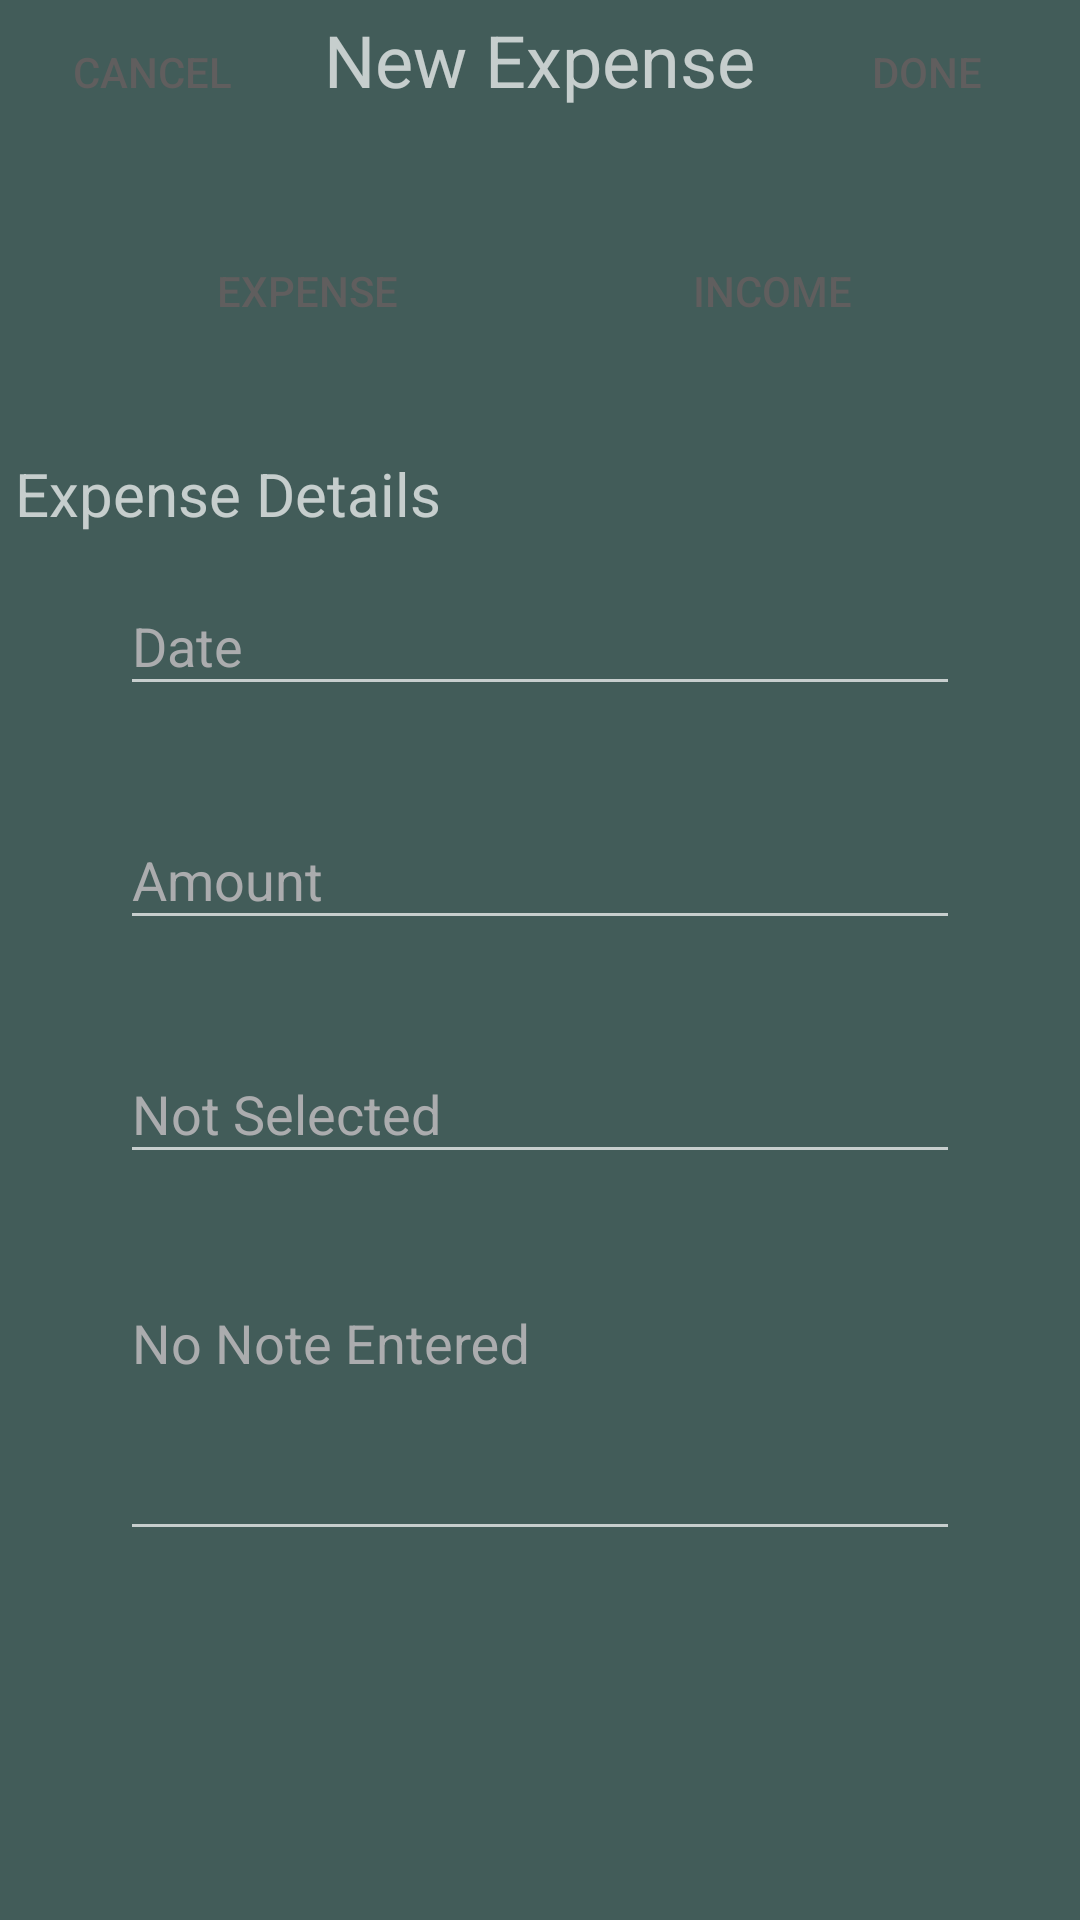

Android layout source for this screen:
<!-- AndroidManifest.xml: application theme AppTheme -->
<!-- res/layout/fragment_expense1.xml -->
<?xml version="1.0" encoding="utf-8"?>
<androidx.constraintlayout.widget.ConstraintLayout xmlns:android="http://schemas.android.com/apk/res/android"
    xmlns:app="http://schemas.android.com/apk/res-auto"
    xmlns:tools="http://schemas.android.com/tools"
    android:layout_width="match_parent"
    android:layout_height="match_parent"
    android:orientation="vertical"
    tools:context=".expense.ExpenseFragment">

    <LinearLayout
        android:layout_width="match_parent"
        android:layout_height="match_parent"
        android:background="#425c59"
        android:orientation="vertical">

        <LinearLayout
            android:id="@+id/linearLayout2"
            android:layout_width="match_parent"
            android:layout_height="wrap_content"
            android:orientation="horizontal">

            <Button
                android:id="@+id/expCancelBtn"
                style="@style/Widget.AppCompat.Button.Borderless"
                android:layout_width="wrap_content"
                android:layout_height="wrap_content"
                android:layout_weight="1"
                android:text="@android:string/cancel" />

            <TextView
                android:id="@+id/categorylbl"
                android:layout_width="wrap_content"
                android:layout_height="wrap_content"
                android:layout_weight="1"
                android:text="New Expense"
                android:textAlignment="center"
                android:textSize="24sp" />

            <Button
                android:id="@+id/expDoneBtn"
                style="@style/Widget.AppCompat.Button.Borderless"
                android:layout_width="wrap_content"
                android:layout_height="wrap_content"
                android:layout_weight="1"
                android:text="@string/done" />

        </LinearLayout>

        <LinearLayout
            android:id="@+id/linearLayout3"
            android:layout_width="match_parent"
            android:layout_height="wrap_content"
            android:orientation="horizontal">

            <Button
                android:id="@+id/expenselbl"
                style="@style/Widget.AppCompat.Button.Borderless"
                android:layout_width="match_parent"
                android:layout_height="wrap_content"
                android:layout_marginStart="25dp"
                android:layout_marginLeft="25dp"
                android:layout_marginTop="25dp"
                android:layout_weight="1"
                android:text="Expense" />

            <Button
                android:id="@+id/incomelbl"
                style="@style/Widget.AppCompat.Button.Borderless"
                android:layout_width="match_parent"
                android:layout_height="wrap_content"
                android:layout_marginTop="25dp"
                android:layout_marginEnd="25dp"
                android:layout_marginRight="25dp"
                android:layout_weight="1"
                android:text="Income" />
        </LinearLayout>

        <LinearLayout
            android:layout_width="match_parent"
            android:layout_height="wrap_content"
            android:layout_marginTop="25dp"
            android:orientation="horizontal"
            app:layout_constraintBottom_toBottomOf="parent"
            app:layout_constraintEnd_toEndOf="parent"
            app:layout_constraintStart_toStartOf="parent"
            app:layout_constraintTop_toBottomOf="@+id/linearLayout3">

            <TextView
                android:id="@+id/expHeadinglbl"
                android:layout_width="wrap_content"
                android:layout_height="wrap_content"
                android:layout_weight="1"
                android:padding="5dp"
                android:text="Expense Details"
                android:textAlignment="textStart"
                android:textSize="20sp" />

        </LinearLayout>

        <LinearLayout
            android:layout_width="match_parent"
            android:layout_height="match_parent"
            android:orientation="vertical">

            <com.google.android.material.textfield.TextInputLayout
                android:id="@+id/expDateInputLayout"
                android:layout_width="350dp"
                android:layout_height="wrap_content"
                android:layout_gravity="center"
                app:errorEnabled="true"
                app:errorTextAppearance="@style/error_appearance">
                <EditText
                    android:id="@+id/expDate"
                    android:layout_width="match_parent"
                    android:layout_height="wrap_content"
                    android:layout_marginStart="35dp"
                    android:layout_marginLeft="35dp"
                    android:layout_marginTop="20dp"
                    android:layout_marginEnd="35dp"
                    android:layout_marginRight="35dp"
                    android:ems="10"
                    android:hint="Date"
                    android:inputType="date" />
            </com.google.android.material.textfield.TextInputLayout>

            <com.google.android.material.textfield.TextInputLayout
                android:id="@+id/expAmountInputLayout"
                android:layout_width="350dp"
                android:layout_height="wrap_content"
                android:layout_gravity="center"
                app:errorEnabled="true"
                app:errorTextAppearance="@style/error_appearance">
                <EditText
                    android:id="@+id/expAmount"
                    android:layout_width="match_parent"
                    android:layout_height="wrap_content"
                    android:layout_marginStart="35dp"
                    android:layout_marginLeft="35dp"
                    android:layout_marginEnd="35dp"
                    android:layout_marginRight="35dp"
                    android:ems="10"
                    android:hint="Amount"
                    android:inputType="numberDecimal" />
            </com.google.android.material.textfield.TextInputLayout>

            <com.google.android.material.textfield.TextInputLayout
                android:id="@+id/expCategoryInputLayout"
                android:layout_width="350dp"
                android:layout_height="wrap_content"
                android:layout_gravity="center"
                app:errorEnabled="true"
                app:errorTextAppearance="@style/error_appearance">
                <EditText
                    android:id="@+id/expCategory"
                    android:layout_width="match_parent"
                    android:layout_height="wrap_content"
                    android:layout_marginStart="35dp"
                    android:layout_marginLeft="35dp"
                    android:layout_marginEnd="35dp"
                    android:layout_marginRight="35dp"
                    android:cursorVisible="false"
                    android:ems="10"
                    android:focusable="false"
                    android:focusableInTouchMode="true"
                    android:hint="Not Selected"
                    android:inputType="text"
                    app:layout_constraintEnd_toEndOf="parent"
                    app:layout_constraintStart_toStartOf="parent" />
            </com.google.android.material.textfield.TextInputLayout>

            <com.google.android.material.textfield.TextInputLayout
                android:id="@+id/expNoteInputLayout"
                android:layout_width="350dp"
                android:layout_height="wrap_content"
                android:layout_gravity="center"
                app:errorEnabled="true"
                app:errorTextAppearance="@style/error_appearance">
                <EditText
                    android:id="@+id/expNote"
                    android:layout_width="match_parent"
                    android:layout_height="89dp"
                    android:layout_marginStart="35dp"
                    android:layout_marginLeft="35dp"
                    android:layout_marginEnd="35dp"
                    android:layout_marginRight="35dp"
                    android:ems="10"
                    android:gravity="start|top"
                    android:hint="No Note Entered"
                    android:inputType="textMultiLine"
                    android:textAlignment="viewStart"
                    app:layout_constraintBottom_toBottomOf="parent"
                    app:layout_constraintEnd_toEndOf="parent"
                    app:layout_constraintStart_toStartOf="parent"
                    app:layout_constraintTop_toTopOf="parent" />
            </com.google.android.material.textfield.TextInputLayout>
        </LinearLayout>

    </LinearLayout>

</androidx.constraintlayout.widget.ConstraintLayout>
<!-- resources referenced by this layout -->
<resources>
  <string name="done">Done</string>
  <style name="error_appearance" parent="@android:style/TextAppearance">
          <item name="android:textColor">@color/error_color</item>
      </style>
  <style name="AppTheme" parent="Theme.AppCompat.NoActionBar">
          
  
  
  
          <item name="android:textColorPrimary">@color/textColorPrimary</item>
          <item name="colorAccent">@color/textColorPrimary</item>
  
          
          <item name="android:textColorHint">@color/input_border</item>
  
          
          <item name="colorSurface">@color/label</item>
      </style>
  <color name="error_color">#FFF493</color>
  <color name="textColorPrimary">#605E5E</color>
  <color name="input_border">#ABACAE</color>
  <color name="label">#FFFFFF</color>
</resources>
